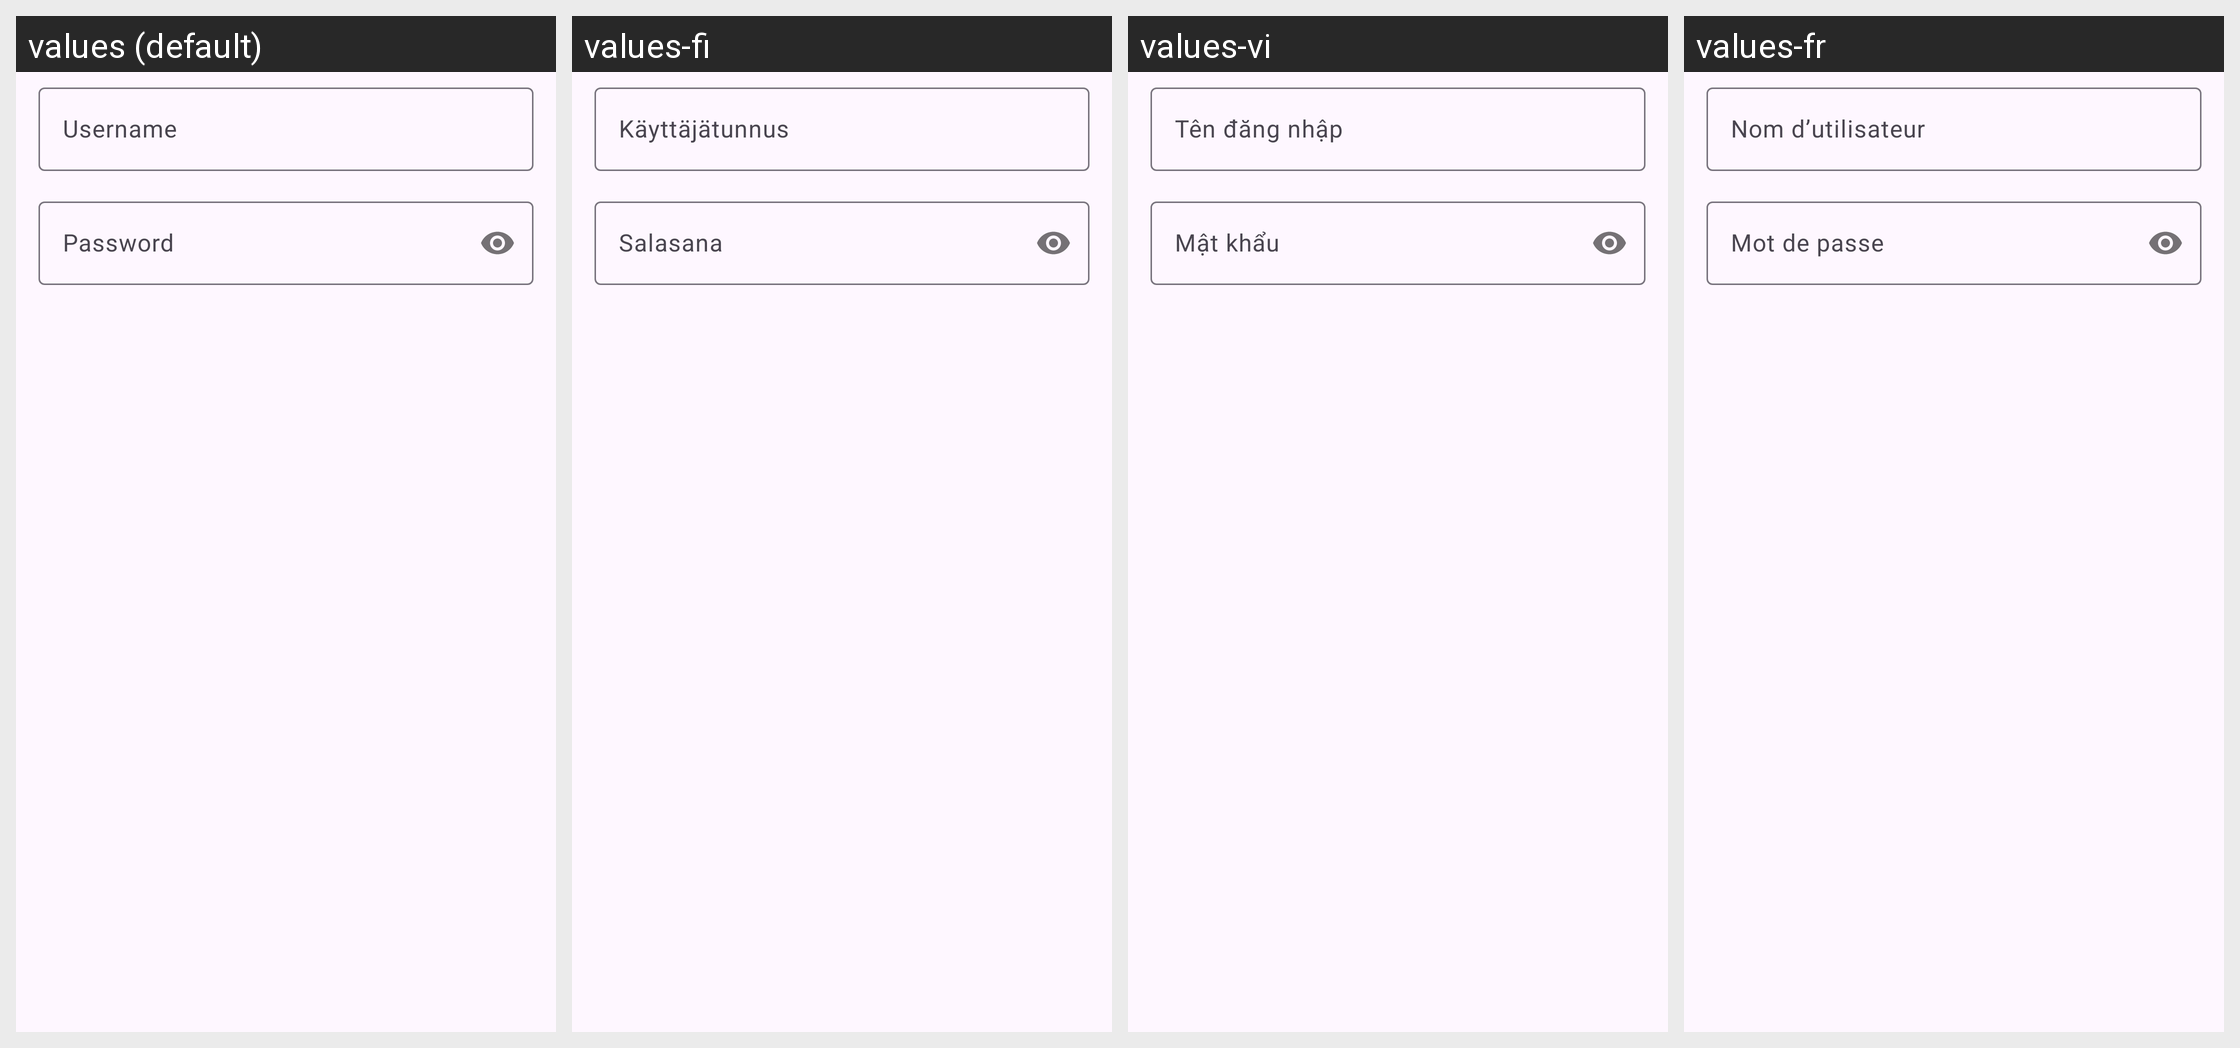

Translations of the strings shown on this Android screen, per locale in the grid:
Android screen res/layout/dialog_login.xml rendered under 4 locales, left to right: values (default), values-fi, values-vi, values-fr. Device: Nexus 5 (rendered at 1080×1920; each locale shown at half size, 540×960, under a caption strip naming it); theme BaseTheme.
Other locales in the repository, not shown: values-af, values-ar, values-as, values-az, values-azb, values-be, values-bg, values-bn, values-ca, values-ckb, values-cs, values-da, values-de, values-el, values-eo, values-es, values-et, values-eu, values-fa, values-fil, values-gu, values-haw, values-hi, values-hr, values-hu, values-hy, values-ia, values-in, values-is, values-it, values-iw, values-ja, values-km, values-ko, values-lt, values-lv, values-ml, values-mr, values-ms, values-nb-rNO, values-ne, values-nl, values-or, values-pa, values-pl, values-pt, values-pt-rBR, values-ro, values-ru, values-si, values-sk, values-so, values-sr, values-sv, values-ta, values-th, values-tk, values-tr, values-ug, values-uk, values-ur, values-uz, values-yue, values-zh-rCN, values-zh-rTW.
Strings drawn on this screen, with the default value and each locale's value (text and hints the layout hard-codes, and strings that could not be matched under every locale, appear in the picture but are not listed):

username
  values: Username
  values-fi: Käyttäjätunnus
  values-vi: Tên đăng nhập
  values-fr: Nom d’utilisateur

password
  values: Password
  values-fi: Salasana
  values-vi: Mật khẩu
  values-fr: Mot de passe
